Photos from the image-classification dataset "lung_xray_clean_512" in the GitHub repository tanishq2232/CANCERSCAN-AI. Its 2 classes are: cancer, normal.

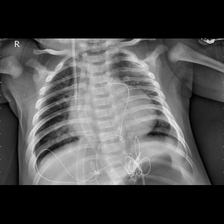
Label: cancer

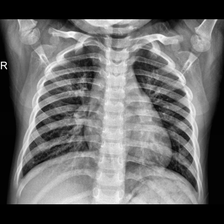
Label: normal

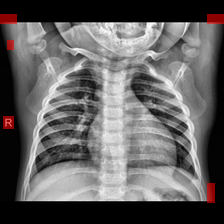
Label: normal

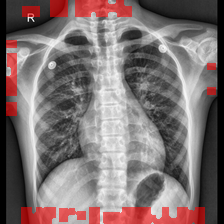
Label: normal

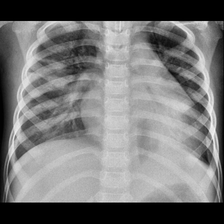
Label: cancer

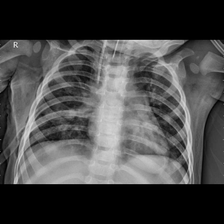
Label: cancer
